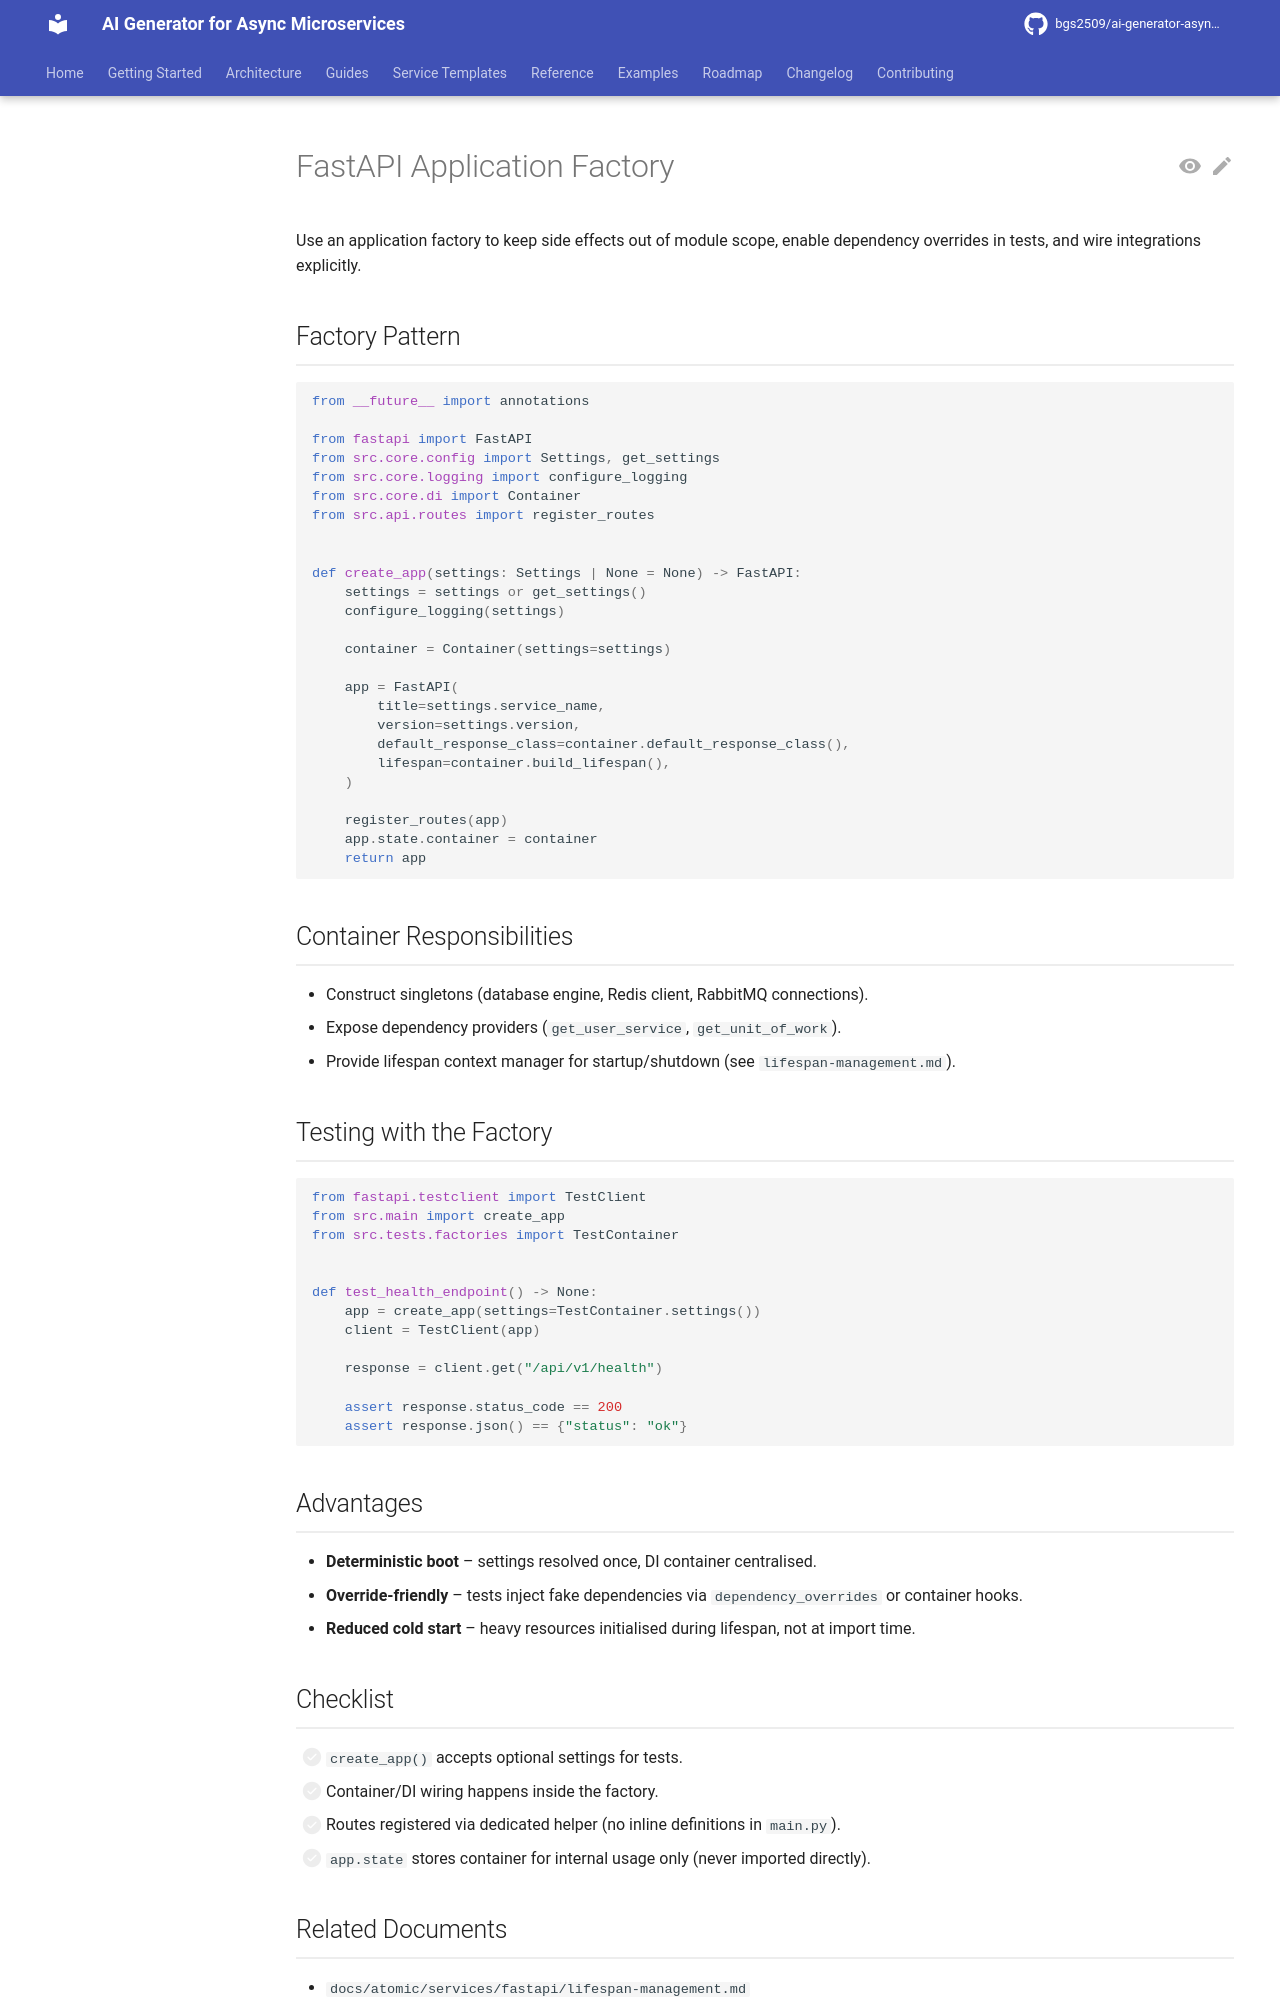

repository: bgs2509/ai-generator-asyncmicroservices · page: atomic/services/fastapi/application-factory/index.html · generator: mkdocs

# FastAPI Application Factory

Use an application factory to keep side effects out of module scope, enable dependency overrides in tests, and wire integrations explicitly.

## Factory Pattern

```python
from __future__ import annotations

from fastapi import FastAPI
from src.core.config import Settings, get_settings
from src.core.logging import configure_logging
from src.core.di import Container
from src.api.routes import register_routes


def create_app(settings: Settings | None = None) -> FastAPI:
    settings = settings or get_settings()
    configure_logging(settings)

    container = Container(settings=settings)

    app = FastAPI(
        title=settings.service_name,
        version=settings.version,
        default_response_class=container.default_response_class(),
        lifespan=container.build_lifespan(),
    )

    register_routes(app)
    app.state.container = container
    return app
```

## Container Responsibilities

- Construct singletons (database engine, Redis client, RabbitMQ connections).
- Expose dependency providers (`get_user_service`, `get_unit_of_work`).
- Provide lifespan context manager for startup/shutdown (see `lifespan-management.md`).

## Testing with the Factory

```python
from fastapi.testclient import TestClient
from src.main import create_app
from src.tests.factories import TestContainer


def test_health_endpoint() -> None:
    app = create_app(settings=TestContainer.settings())
    client = TestClient(app)

    response = client.get("/api/v1/health")

    assert response.status_code == 200
    assert response.json() == {"status": "ok"}
```

## Advantages

- **Deterministic boot** – settings resolved once, DI container centralised.
- **Override-friendly** – tests inject fake dependencies via `dependency_overrides` or container hooks.
- **Reduced cold start** – heavy resources initialised during lifespan, not at import time.
